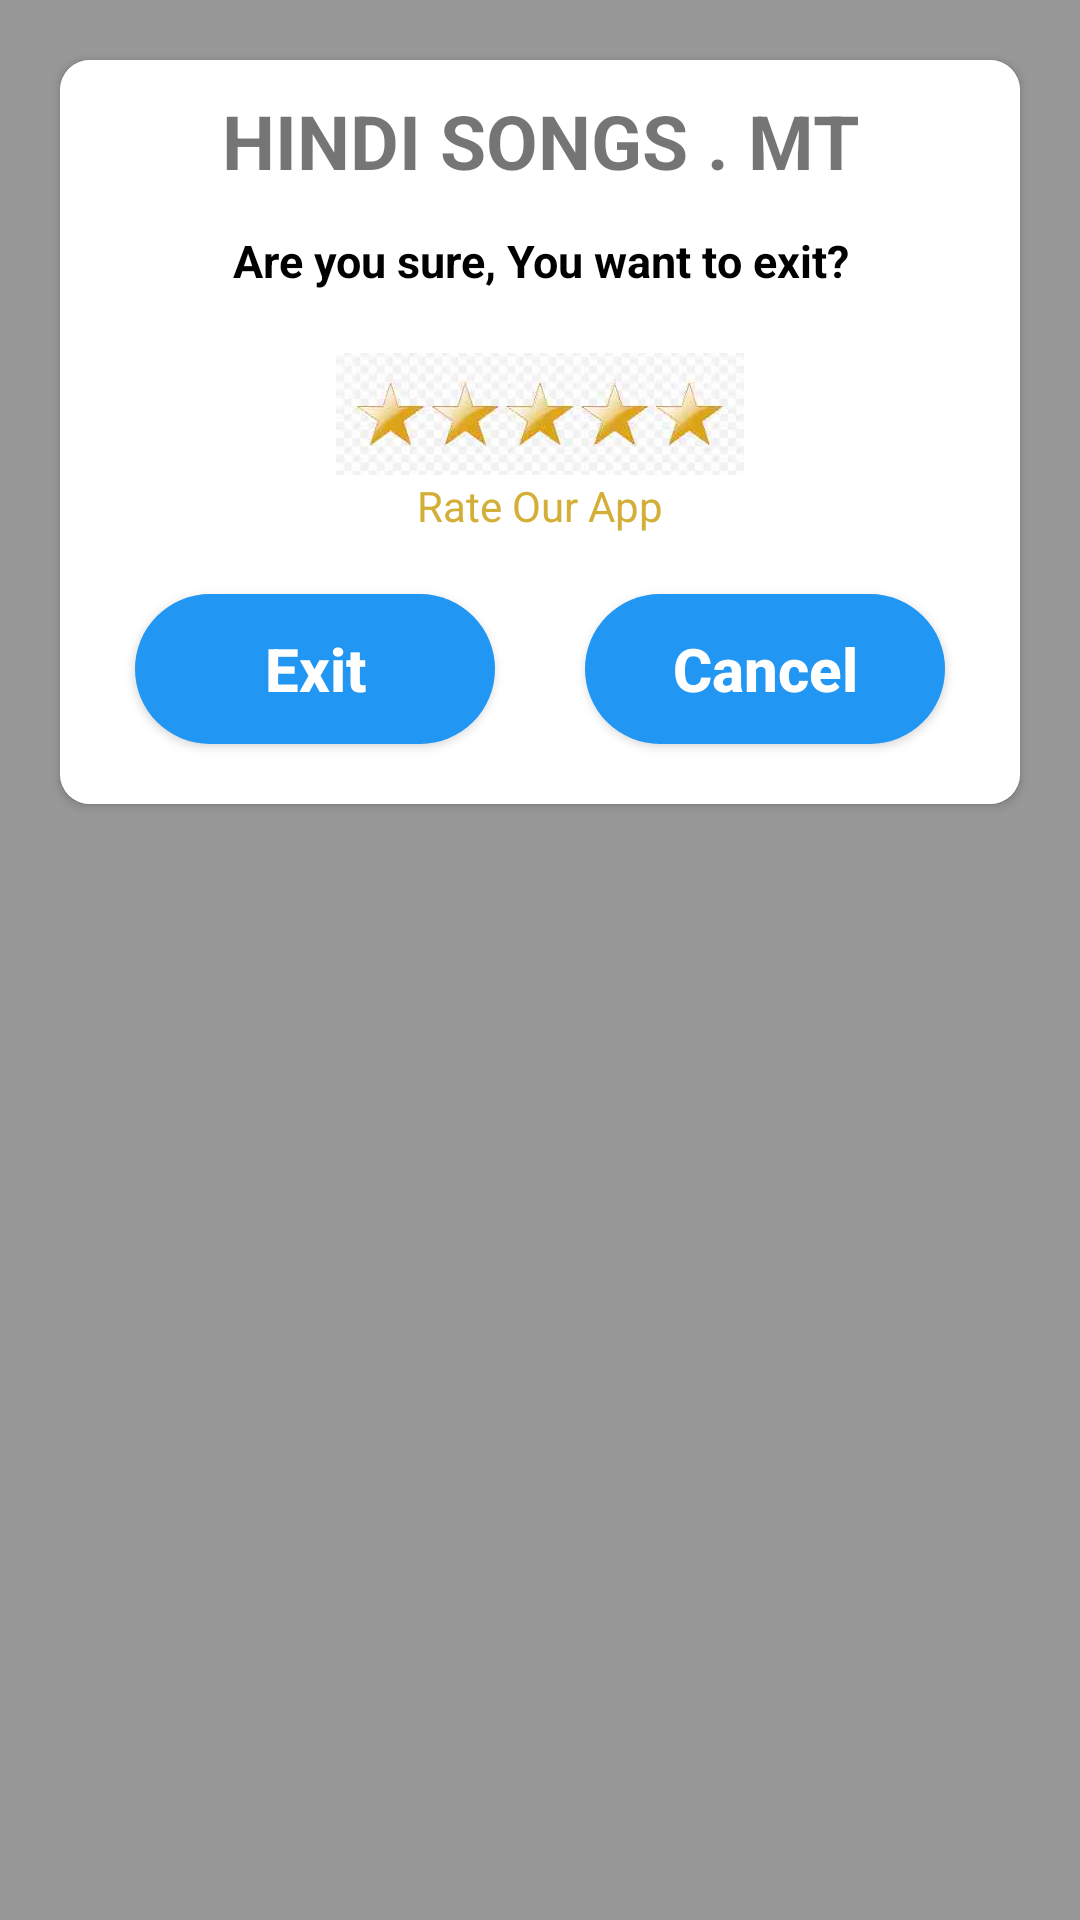

Layout XML and referenced resources for this Android screen:
<!-- AndroidManifest.xml: application theme AppTheme -->
<!-- res/layout/exit_popup_window.xml -->
<?xml version="1.0" encoding="utf-8"?>
<RelativeLayout xmlns:android="http://schemas.android.com/apk/res/android"
    xmlns:app="http://schemas.android.com/apk/res-auto"
    android:layout_width="match_parent"
    android:layout_height="match_parent"
    android:background="@color/blur_background"

    >

    <androidx.cardview.widget.CardView

        android:layout_width="match_parent"
        android:layout_height="wrap_content"
        android:layout_margin="20dp"
        android:background="@color/white"
        android:elevation="10dp"
        app:cardCornerRadius="10dp">

        <LinearLayout
            android:layout_width="match_parent"
            android:layout_height="match_parent"
            android:background="@color/white"
            android:orientation="vertical"
            android:padding="10dp">

            <TextView
                android:id="@+id/appName"
                android:layout_width="match_parent"
                android:layout_height="wrap_content"
                android:text="HINDI SONGS . MT"
                android:textAlignment="center"
                android:textSize="25sp"
                android:textStyle="bold" />


            <View
                android:id="@+id/line"
                android:layout_width="match_parent"
                android:layout_height="3dp"
                android:layout_margin="5dp"

                >

            </View>

            <TextView
                android:id="@+id/title"
                android:layout_width="match_parent"
                android:layout_height="wrap_content"
                android:text="Are you sure, You want to exit?"
                android:textAlignment="center"
                android:textColor="@color/black"
                android:textSize="15sp"
                android:textStyle="bold" />

            <ImageView
                android:id="@+id/rateAppIcon"
                android:layout_width="136dp"
                android:layout_height="42dp"
                android:layout_gravity="center"
                android:layout_marginTop="20dp"
                android:src="@drawable/stars"

                >

            </ImageView>

            <TextView
                android:id="@+id/rateAppText"
                android:layout_width="wrap_content"
                android:layout_height="wrap_content"
                android:layout_gravity="center"
                android:text="Rate Our App"
                android:textColor="@color/rating_text_color"

                >

            </TextView>

            <LinearLayout
                android:layout_width="wrap_content"
                android:layout_height="wrap_content"
                android:layout_gravity="center"
                android:layout_marginTop="10dp"
                android:orientation="horizontal">

                <Button
                    android:id="@+id/exit_btn"
                    android:layout_width="120dp"
                    android:layout_height="50dp"
                    android:layout_margin="10dp"
                    android:background="@drawable/round_corner"
                    android:text="Exit"
                    android:textAllCaps="false"
                    android:textColor="@color/white"
                    android:textSize="20sp"
                    android:textStyle="bold"

                    >

                </Button>

                <View
                    android:layout_width="10dp"
                    android:layout_height="10dp" />

                <Button
                    android:id="@+id/cancel_btn"
                    android:layout_width="120dp"
                    android:layout_height="50dp"
                    android:layout_margin="10dp"
                    android:background="@drawable/round_corner"
                    android:text="Cancel"
                    android:textAllCaps="false"
                    android:textColor="@color/white"
                    android:textSize="20sp"
                    android:textStyle="bold">


                </Button>

            </LinearLayout>


        </LinearLayout>
    </androidx.cardview.widget.CardView>


</RelativeLayout>
<!-- resources referenced by this layout -->
<resources>
  <color name="black">#000000</color>
  <color name="blur_background">#6B100F0F</color>
  <color name="rating_text_color">#D4AF37</color>
  <color name="white">#FFFFFF</color>
  <!-- drawable round_corner (drawable) -->
  <?xml version="1.0" encoding="utf-8"?>
  <shape xmlns:android="http://schemas.android.com/apk/res/android"
      android:shape="rectangle">
  
      <corners android:radius="30dp" />
      <solid android:color="@color/btn_color" />
  </shape>
  <!-- drawable stars: jpeg bitmap (drawable-v24, 4738 bytes) -->
  <style name="AppTheme" parent="Theme.AppCompat.Light.DarkActionBar">
          
          <item name="colorPrimary">@color/colorPrimary</item>
          <item name="colorPrimaryDark">@color/colorPrimaryDark</item>
          <item name="colorAccent">@color/colorAccent</item>
          
      </style>
  <color name="btn_color">#2196F3</color>
  <color name="colorPrimary">#6200EE</color>
  <color name="colorPrimaryDark">#3700B3</color>
  <color name="colorAccent">#03DAC5</color>
</resources>
